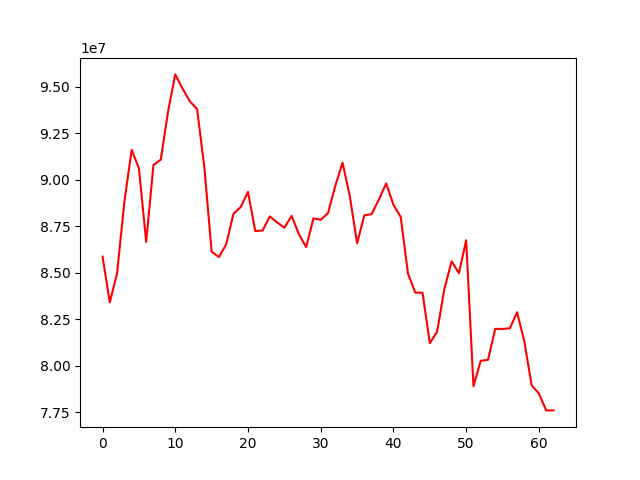

Data behind this chart, as committed beside it:
, 0
0, 85873842
1, 83412617
2, 84987032
3, 88818068
4, 91612808
5, 90628147
6, 86665681
7, 90807753
8, 91084662
9, 93655517
10, 95676669
11, 94911399
12, 94229905
13, 93810181
14, 90668024
15, 86140364
16, 85851858
17, 86524502
18, 88179028
19, 88543803
20, 89356439
21, 87247644
22, 87279613
23, 88036558
24, 87720204
25, 87427211
26, 88067233
27, 87081031
28, 86381807
29, 87935802
30, 87856280
31, 88215046
32, 89674817
33, 90928518
34, 89120994
35, 86598916
36, 88096717
37, 88162336
38, 88943192
39, 89812555
40, 88659305
41, 88006668
42, 84954612
43, 83938049
44, 83930565
45, 81219602
46, 81830892
47, 84132566
48, 85621622
49, 84984540
50, 86753827
51, 78904214
52, 80271382
53, 80323547
54, 81989430
55, 81983837
56, 82019000
57, 82883309
58, 81302824
59, 78952819
... 3 more rows
